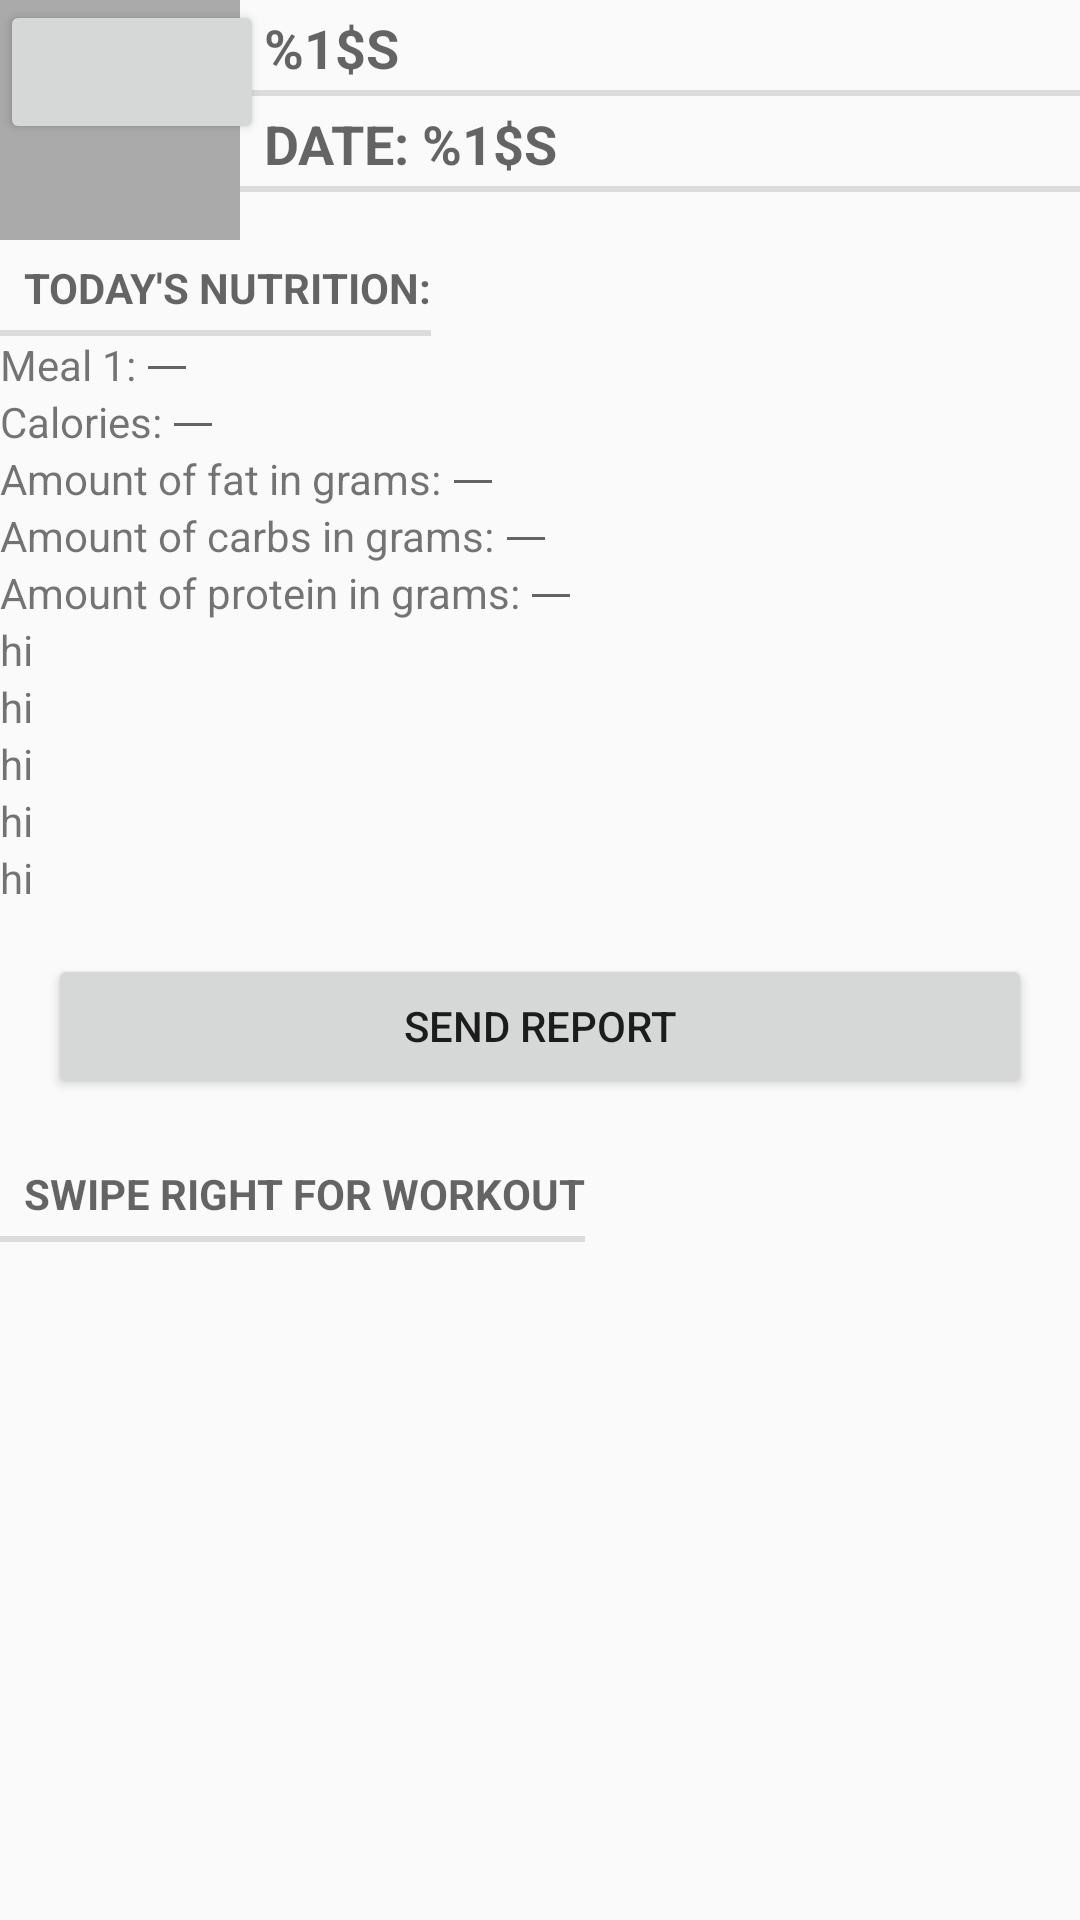

This screen was rendered from an Android layout file. Write that file and the resources it references.
<!-- AndroidManifest.xml: application theme Theme.AppCompat.Light.NoActionBar -->
<!-- res/layout/fragment_nutrition_report.xml -->
<?xml version="1.0" encoding="utf-8"?>
<RelativeLayout xmlns:android="http://schemas.android.com/apk/res/android"
    xmlns:tools="http://schemas.android.com/tools"
    android:orientation="vertical"
    android:layout_width="match_parent"
    android:layout_height="match_parent"
    android:layout_margin="16dp">

    <ImageView
        android:id="@+id/client_photo"
        android:layout_width="80dp"
        android:layout_height="80dp"
        android:background="@android:color/darker_gray"
        android:contentDescription="@string/report_photo_no_image_description"
        android:cropToPadding="true"
        android:focusable="true"
        android:scaleType="centerInside" />

    <TextView
        android:id="@+id/client_name"
        style="?android:listSeparatorTextViewStyle"
        android:layout_width="match_parent"
        android:layout_height="wrap_content"
        android:layout_toRightOf="@id/client_photo"
        android:text="@string/clientName"
        android:textSize="18sp"/>

    <TextView
        android:id="@+id/tvDate"
        style="?android:listSeparatorTextViewStyle"
        android:layout_width="match_parent"
        android:layout_height="wrap_content"
        android:layout_below="@id/client_name"
        android:layout_toRightOf="@id/client_photo"
        android:text="@string/date"
        android:textSize="18sp" />

    <androidx.recyclerview.widget.RecyclerView
        android:layout_width="wrap_content"
        android:layout_height="wrap_content"
        android:id="@+id/rvNutrition"
        tools:listitem="@layout/rvnutrition_item"/>

    <Button
        android:layout_width="wrap_content"
        android:layout_height="wrap_content"
        android:id="@+id/bAddMeal"/>

    <TextView
        android:id="@+id/nutrition_text"
        style="?android:listSeparatorTextViewStyle"
        android:layout_below="@+id/client_photo"
        android:layout_width="wrap_content"
        android:layout_height="wrap_content"
        android:text="@string/nutrition"/>

    <TextView
        android:id="@+id/tvMealItem"
        android:layout_width="wrap_content"
        android:layout_height="wrap_content"
        android:layout_below="@id/nutrition_text"
        android:text="@string/meal_num"/>

    <EditText
        android:id="@+id/etMealItem"
        android:layout_width="wrap_content"
        android:layout_height="wrap_content"
        android:layout_toRightOf="@id/tvMealItem"
        android:layout_alignBottom="@id/tvMealItem"/>

    <TextView
        android:id="@+id/tvCalories"
        android:layout_width="wrap_content"
        android:layout_height="wrap_content"
        android:layout_below="@id/tvMealItem"
        android:text="@string/calories"/>

    <EditText
        android:id="@+id/etCalories"
        android:layout_width="wrap_content"
        android:layout_height="wrap_content"
        android:layout_toRightOf="@id/tvCalories"
        android:layout_alignBottom="@id/tvCalories"/>

    <TextView
        android:id="@+id/tvFat"
        android:layout_width="wrap_content"
        android:layout_height="wrap_content"
        android:layout_below="@id/tvCalories"
        android:text="@string/fats"/>

    <EditText
        android:id="@+id/etFat"
        android:layout_width="wrap_content"
        android:layout_height="wrap_content"
        android:layout_toRightOf="@id/tvFat"
        android:layout_alignBottom="@id/tvFat"/>

    <TextView
        android:id="@+id/tvCarbs"
        android:layout_width="wrap_content"
        android:layout_height="wrap_content"
        android:layout_below="@id/tvFat"
        android:text="@string/carbs"/>

    <EditText
        android:id="@+id/etCarbs"
        android:layout_width="wrap_content"
        android:layout_height="wrap_content"
        android:layout_toRightOf="@id/tvCarbs"
        android:layout_alignBottom="@id/tvCarbs"/>

    <TextView
        android:id="@+id/tvProtein"
        android:layout_width="wrap_content"
        android:layout_height="wrap_content"
        android:layout_below="@id/tvCarbs"
        android:text="@string/protein"/>

    <EditText
        android:id="@+id/etProtein"
        android:layout_width="wrap_content"
        android:layout_height="wrap_content"
        android:layout_toRightOf="@id/tvProtein"
        android:layout_alignBottom="@id/tvProtein"/>

    <TextView
        android:layout_width="wrap_content"
        android:layout_height="wrap_content"
        android:id="@+id/tvTotals"
        android:text="hi"
        android:layout_below="@id/etProtein"/>

    <TextView
        android:layout_width="wrap_content"
        android:layout_height="wrap_content"
        android:id="@+id/tvTotalCalories"
        android:layout_below="@id/tvTotals"
        android:text="hi"/>

    <TextView
        android:layout_width="wrap_content"
        android:layout_height="wrap_content"
        android:id="@+id/tvTotalFat"
        android:layout_below="@id/tvTotalCalories"
        android:text="hi"/>

    <TextView
        android:layout_width="wrap_content"
        android:layout_height="wrap_content"
        android:id="@+id/tvTotalCarbs"
        android:layout_below="@id/tvTotalFat"
        android:text="hi"/>

    <TextView
        android:layout_width="wrap_content"
        android:layout_height="wrap_content"
        android:id="@+id/tvTotalProtein"
        android:layout_below="@id/tvTotalCarbs"
        android:text="hi"/>

    <Button
        android:id="@+id/report_report"
        android:layout_width="match_parent"
        android:layout_height="wrap_content"
        android:layout_marginLeft="16dp"
        android:layout_marginRight="16dp"
        android:layout_marginTop="16dp"
        android:layout_marginBottom="16dp"
        android:layout_below="@id/tvTotalProtein"
        android:text="@string/report_report_text" />

    <TextView
        android:id="@+id/swipe_info"
        style="?android:listSeparatorTextViewStyle"
        android:layout_width="wrap_content"
        android:layout_height="wrap_content"
        android:text="@string/swipe_info2"
        android:layout_below="@id/report_report"/>

</RelativeLayout>
<!-- resources referenced by this layout -->
<resources>
  <string name="calories">Calories:</string>
  <string name="carbs">Amount of carbs in grams:</string>
  <string name="clientName">%1$s</string>
  <string name="date">DATE: %1$s</string>
  <string name="fats">Amount of fat in grams:</string>
  <string name="meal_num">Meal 1:</string>
  <string name="nutrition">Today\'s nutrition:</string>
  <string name="protein">Amount of protein in grams:</string>
  <string name="report_photo_no_image_description">Report photo (not set)</string>
  <string name="report_report_text">Send Report</string>
  <string name="swipe_info2">Swipe right for workout</string>
</resources>
